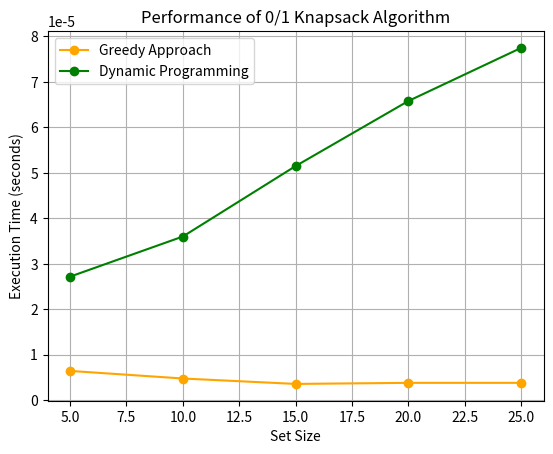

Python code for this plot:
import time
import random
import matplotlib.pyplot as plt

# Structure to represent an item with weight and value
class Item:
    def __init__(self, weight, value):
        self.weight = weight
        self.value = value

# Function to sort items by value/weight ratio for the greedy approach
def sort_items_by_ratio(items):
    items.sort(key=lambda x: x.value / x.weight, reverse=True)

# Greedy approach to solve the 0/1 Knapsack problem
def greedy_knapsack(items, W):
    sort_items_by_ratio(items)  # Sort items by value/weight ratio

    total_value = 0  # Total value accumulated
    total_weight = 0  # Total weight accumulated

    for item in items:
        if total_weight + item.weight <= W:
            total_weight += item.weight  # Add item's weight to knapsack
            total_value += item.value  # Add item's value to total value

    return total_value  # Return the total value obtained by greedy method

# Dynamic Programming approach to solve the 0/1 Knapsack problem
def dynamic_knapsack(items, W):
    n = len(items)
    dp = [[0 for _ in range(W + 1)] for _ in range(n + 1)]  # Table to store optimal values for subproblems

    # Initialize the table
    for i in range(n + 1):
        for w in range(W + 1):
            if i == 0 or w == 0:
                dp[i][w] = 0
            elif items[i - 1].weight <= w:
                dp[i][w] = max(items[i - 1].value + dp[i - 1][w - items[i - 1].weight], dp[i - 1][w])
            else:
                dp[i][w] = dp[i - 1][w]

    return dp[n][W]  # Return the maximum value that can be obtained

# Function to generate random input sets
def generate_random_items(n):
    return [Item(random.randint(1, 10), random.randint(10, 100)) for _ in range(n)]

# Function to compare performance for different set sizes
def compare_algorithms():
    set_sizes = [5, 10, 15, 20, 25]  # Different set sizes to compare
    greedy_times = []
    dp_times = []
    W = 15  # Fixed capacity for knapsack

    for n in set_sizes:
        items = generate_random_items(n)

        # Measure the time for the greedy approach
        start_time = time.time()
        greedy_knapsack(items, W)
        greedy_time = time.time() - start_time
        greedy_times.append(greedy_time)

        # Measure the time for the dynamic programming approach
        start_time = time.time()
        dynamic_knapsack(items, W)
        dp_time = time.time() - start_time
        dp_times.append(dp_time)

    # Plotting results
    plt.plot(set_sizes, greedy_times, label='Greedy Approach', marker='o',color='orange')
    plt.plot(set_sizes, dp_times, label='Dynamic Programming', marker='o',color='green')

    plt.xlabel('Set Size')
    plt.ylabel('Execution Time (seconds)')
    plt.title('Performance of 0/1 Knapsack Algorithm')
    plt.legend()
    plt.grid()
    plt.show()

# Run the comparison
compare_algorithms()
